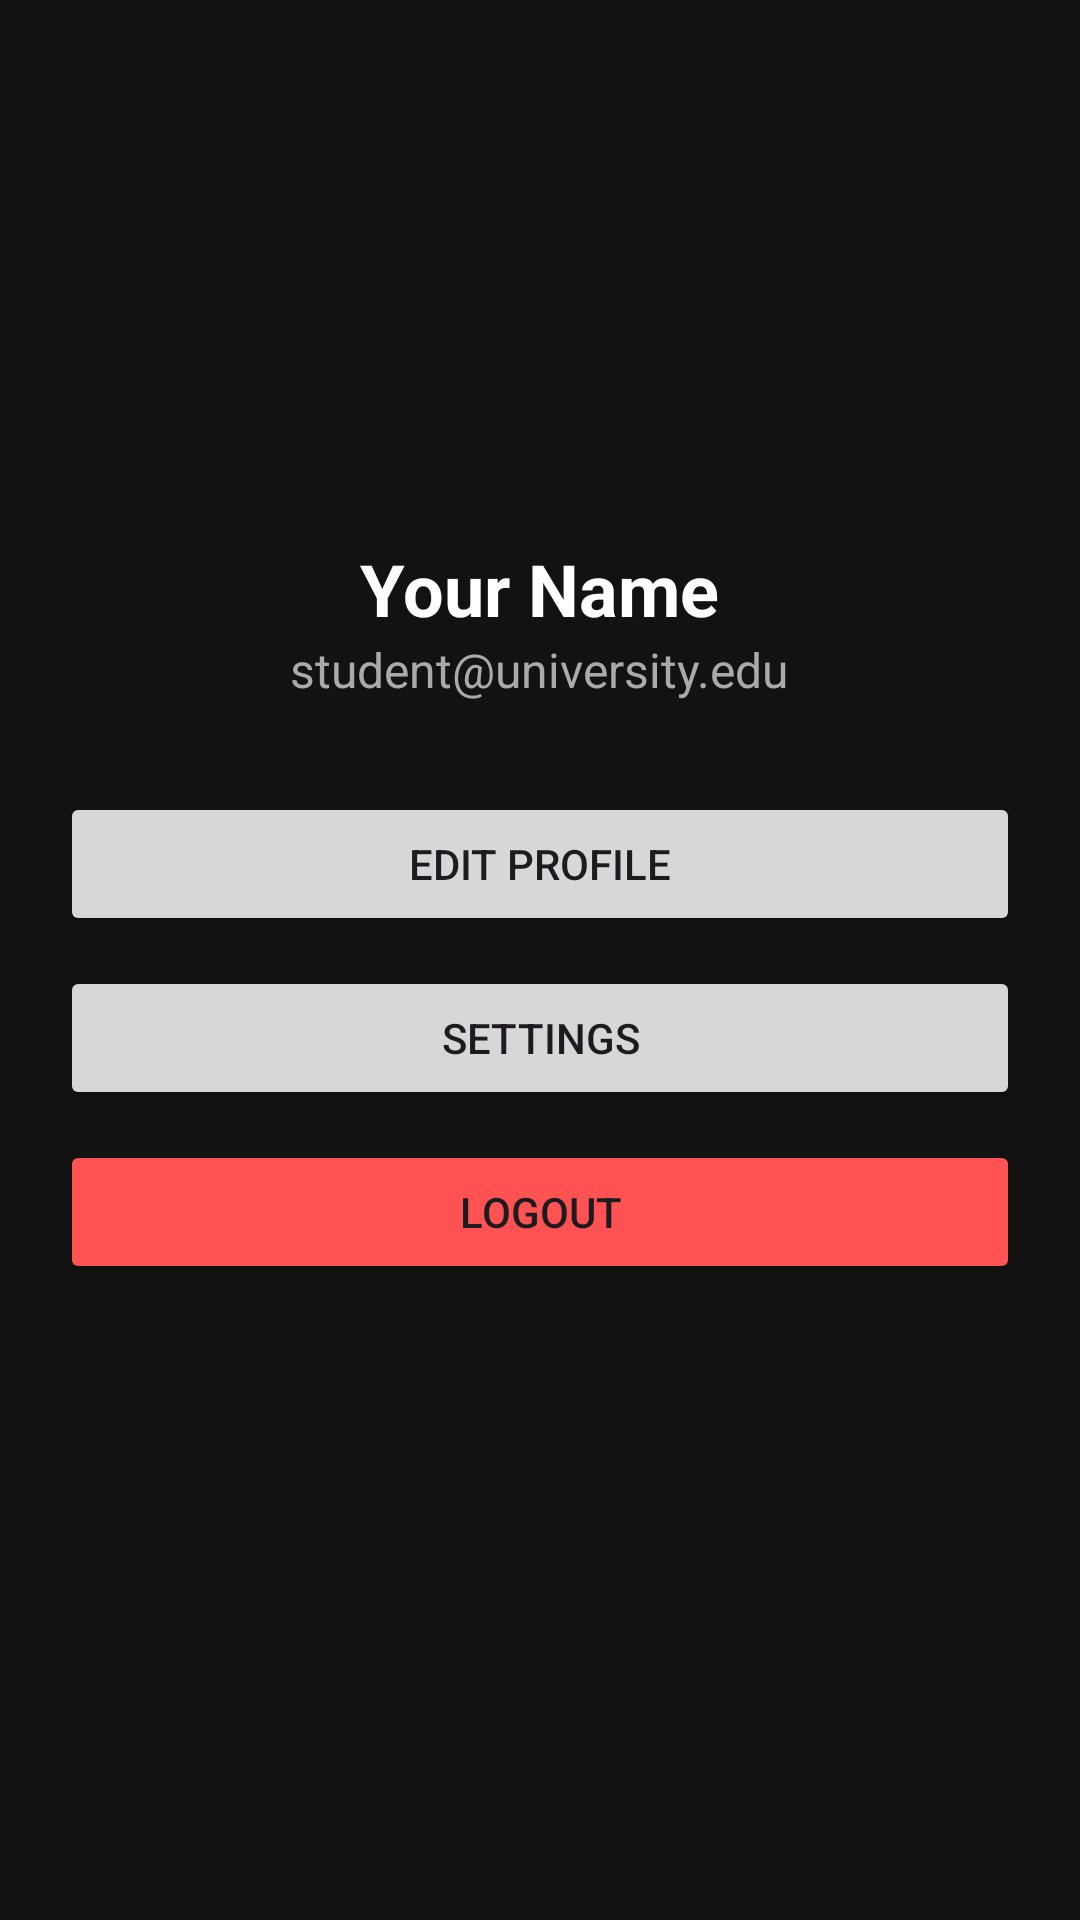

Android layout source for this screen:
<!-- AndroidManifest.xml: application theme Theme.CollegeXP -->
<!-- res/layout/activity_profile.xml -->
<?xml version="1.0" encoding="utf-8"?>
<ScrollView
    xmlns:android="http://schemas.android.com/apk/res/android"
    android:layout_width="match_parent"
    android:layout_height="match_parent"
    android:background="#121212">

    <LinearLayout
        android:layout_width="match_parent"
        android:layout_height="wrap_content"
        android:orientation="vertical"
        android:padding="20dp">

        <ImageView
            android:id="@+id/imgProfile"
            android:layout_width="120dp"
            android:layout_height="120dp"
            android:layout_gravity="center"
            android:src="@drawable/ic_launcher_foreground"
            android:background="@drawable/ic_launcher_background"
            android:layout_marginTop="30dp"/>

        <TextView
            android:id="@+id/txtProfileName"
            android:layout_width="wrap_content"
            android:layout_height="wrap_content"
            android:text="Your Name"
            android:textColor="#FFFFFF"
            android:textSize="24sp"
            android:textStyle="bold"
            android:layout_gravity="center"
            android:layout_marginTop="10dp"/>

        <TextView
            android:id="@+id/txtProfileEmail"
            android:layout_width="wrap_content"
            android:layout_height="wrap_content"
            android:text="student@university.edu"
            android:textColor="#AAAAAA"
            android:textSize="16sp"
            android:layout_gravity="center"
            android:layout_marginBottom="30dp"/>

        <Button
            android:id="@+id/btnEditProfile"
            android:layout_width="match_parent"
            android:layout_height="wrap_content"
            android:text="Edit Profile"
            android:layout_marginBottom="10dp"/>

        <Button
            android:id="@+id/btnSettings"
            android:layout_width="match_parent"
            android:layout_height="wrap_content"
            android:text="Settings"
            android:layout_marginBottom="10dp"/>

        <Button
            android:id="@+id/btnLogout"
            android:layout_width="match_parent"
            android:layout_height="wrap_content"
            android:text="Logout"
            android:backgroundTint="#FF5252"/>

    </LinearLayout>

</ScrollView>
<!-- resources referenced by this layout -->
<resources>
  <!-- drawable ic_launcher_foreground: webp bitmap (mipmap-hdpi, 16452 bytes) -->
  <style name="Theme.CollegeXP" parent="Base.Theme.CollegeXP" />
  <style name="Base.Theme.CollegeXP" parent="Theme.Material3.DayNight.NoActionBar">
          
          
      </style>
</resources>
